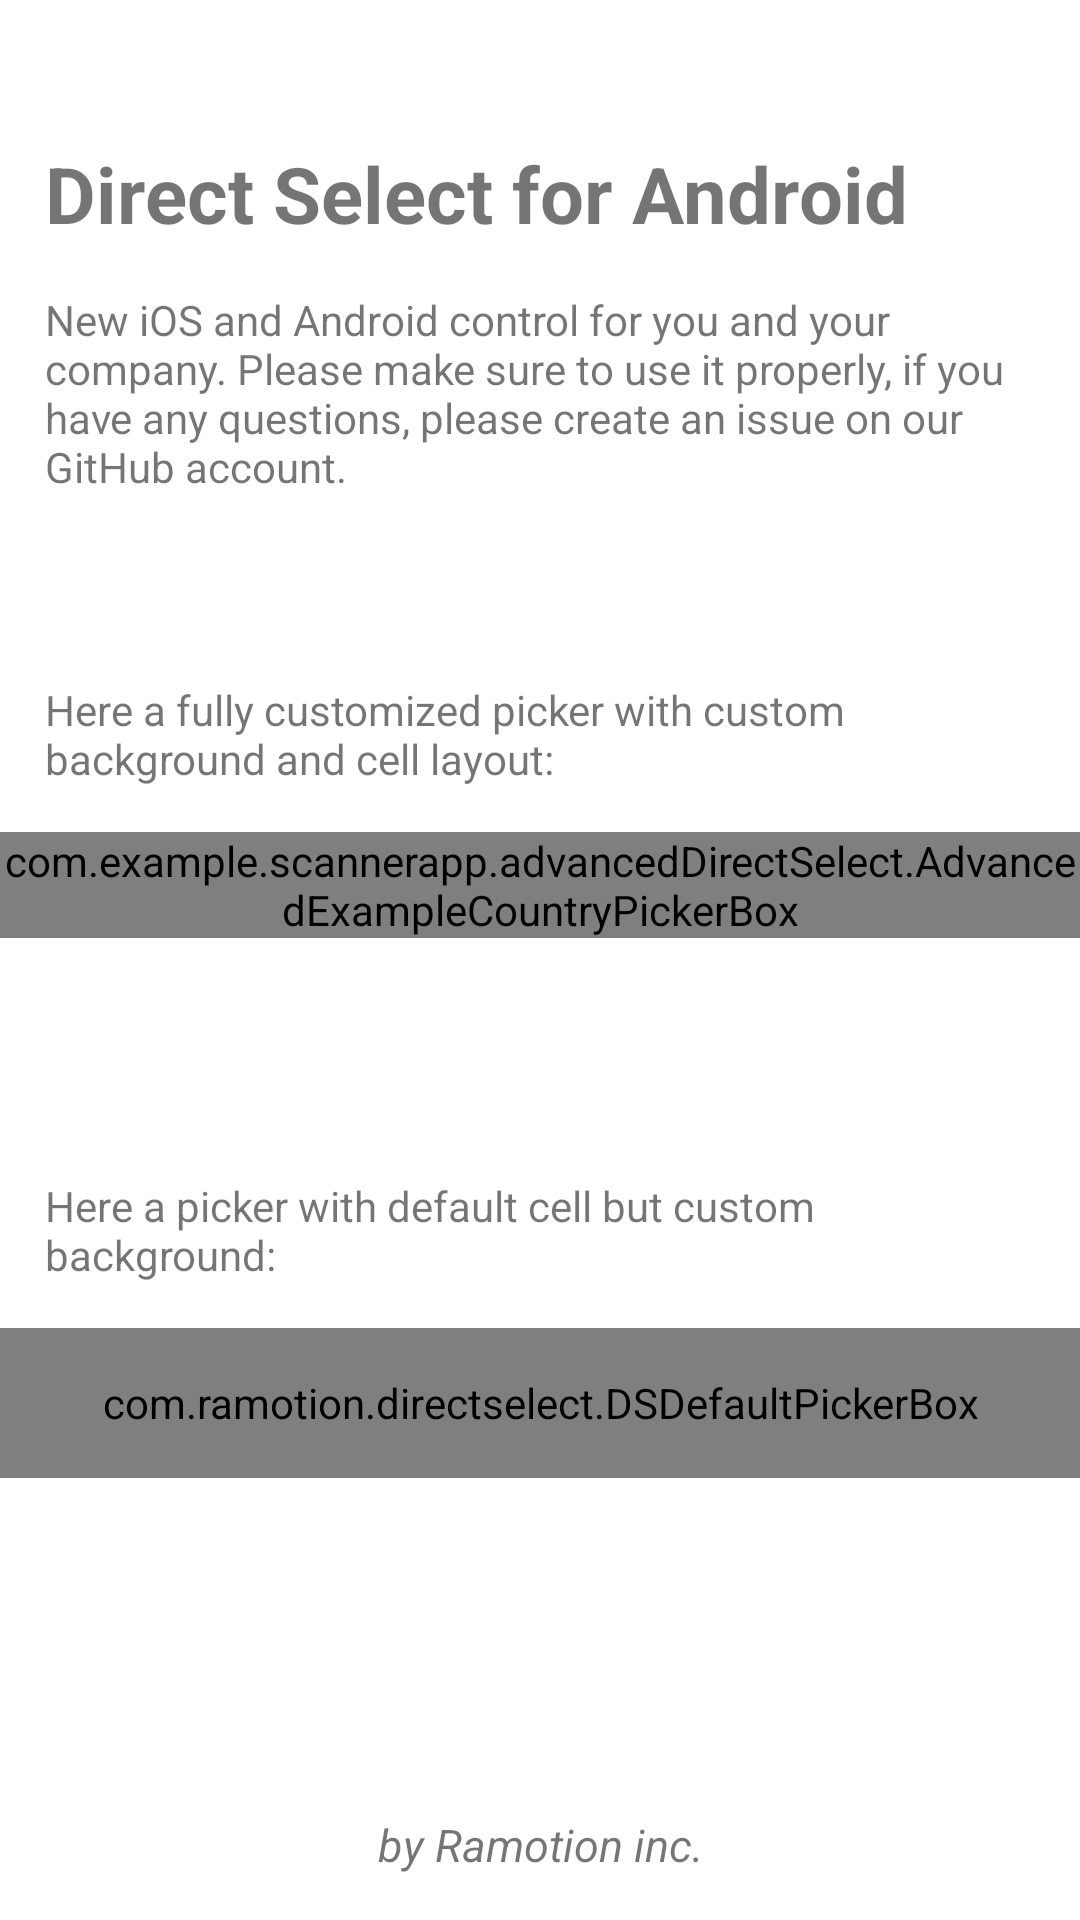

Write the Android layout XML for this screen, with the resource values it uses.
<!-- AndroidManifest.xml: application theme Theme.ScannerApp -->
<!-- res/layout/activity_d_s_adavanced.xml -->
<?xml version="1.0" encoding="utf-8"?>
<FrameLayout xmlns:android="http://schemas.android.com/apk/res/android"
    xmlns:app="http://schemas.android.com/apk/res-auto"
    xmlns:ds="http://schemas.android.com/apk/res-auto"
    xmlns:tools="http://schemas.android.com/tools"
    android:layout_width="match_parent"
    android:layout_height="match_parent"
    tools:context=".advancedDirectSelect.DSAdavanced">
    <com.ramotion.directselect.DSListView
        android:id="@+id/ds_county_list"
        android:layout_width="match_parent"
        android:layout_height="match_parent"
        android:background="@color/ds_list_bg"
        android:visibility="invisible"
        ds:picker_box_view="@id/ds_country_picker"
        ds:scale_animations="true"
        ds:scale_animations_factor="1.15"
        ds:scale_animations_pivot_center="true"
        ds:selected_index="2"
        ds:selector_background="@drawable/ds_bg_list_selector" />

    <com.ramotion.directselect.DSListView
        android:id="@+id/ds_sport_list"
        android:layout_width="match_parent"
        android:layout_height="match_parent"
        android:background="@color/ds_list_bg"
        android:visibility="invisible"
        ds:data_array="@array/sport_array"
        ds:picker_box_view="@id/ds_sport_picker"
        ds:scale_animations="true"
        ds:scale_animations_factor="1.2"
        ds:scale_animations_pivot_center="false"
        ds:selected_index="2"
        ds:selector_background="@drawable/ds_bg_list_selector" />

    <LinearLayout

        android:layout_width="match_parent"
        android:layout_height="match_parent"
        android:orientation="vertical">

        <Space
            android:layout_width="match_parent"
            android:layout_height="0dp"
            android:layout_weight="1" />

        <TextView
            style="@style/TitleText"
            android:layout_width="match_parent"
            android:layout_height="wrap_content"
            android:text="@string/title" />

        <TextView
            style="@style/CommonTextView"
            android:layout_width="match_parent"
            android:layout_height="wrap_content"
            android:text="@string/subtitle" />

        <Space
            android:layout_width="match_parent"
            android:layout_height="0dp"
            android:layout_weight="1" />

        <TextView
            style="@style/CommonTextView"
            android:layout_width="match_parent"
            android:layout_height="wrap_content"
            android:text="@string/customized_picker" />

        <com.example.scannerapp.advancedDirectSelect.AdvancedExampleCountryPickerBox
            android:id="@+id/ds_country_picker"
            android:background="@drawable/ds_bg_picker_box"
            android:layout_width="match_parent"
            android:layout_height="wrap_content"
             />

        <Space
            android:layout_width="match_parent"
            android:layout_height="0dp"
            android:layout_weight="2" />

        <TextView
            style="@style/CommonTextView"
            android:layout_width="match_parent"
            android:layout_height="wrap_content"
            android:text="@string/picker_with_custom_bg" />

        <com.ramotion.directselect.DSDefaultPickerBox
            android:id="@+id/ds_sport_picker"
            android:layout_width="match_parent"
            android:layout_height="50dp"
            android:background="@drawable/ds_bg_picker_box"
            android:paddingLeft="30dp"
            android:paddingRight="30dp" />

        <Space
            android:layout_width="match_parent"
            android:layout_height="0dp"
            android:layout_weight="3" />

        <TextView
            style="@style/FooterText"
            android:layout_width="match_parent"
            android:layout_height="wrap_content"
            android:text="@string/footer_text" />


    </LinearLayout>
</FrameLayout>
<!-- resources referenced by this layout -->
<resources>
  <string-array name="sport_array">
          <item>Soccer</item>
          <item>American Football</item>
          <item>Basketball</item>
          <item>Cricket</item>
          <item>Table Tennis</item>
          <item>Tennis</item>
          <item>Hockey</item>
          <item>Volleyball</item>
          <item>Baseball</item>
          <item>Rugby</item>
          <item>Golf</item>
      </string-array>
  <color name="ds_list_bg">#ffffff</color>
  <!-- drawable ds_bg_list_selector (drawable) -->
  <?xml version="1.0" encoding="utf-8"?>
  <layer-list xmlns:android="http://schemas.android.com/apk/res/android">
      <item
          android:left="-2dp"
          android:right="-2dp">
  
          <shape xmlns:android="http://schemas.android.com/apk/res/android">
              <stroke
                  android:width="1dp"
                  android:color="@color/selector_border" />
          </shape>
  
      </item>
  </layer-list>
  <!-- drawable ds_bg_picker_box (drawable) -->
  <?xml version="1.0" encoding="utf-8"?>
  <layer-list xmlns:android="http://schemas.android.com/apk/res/android">
  
      <item
          android:left="15dp"
          android:right="15dp">
          <shape xmlns:android="http://schemas.android.com/apk/res/android">
              <solid android:color="@color/picker_box_bg" />
          </shape>
      </item>
  
      <item
          android:left="15dp"
          android:right="15dp">
          <shape xmlns:android="http://schemas.android.com/apk/res/android">
              <stroke
                  android:width="1dp"
                  android:color="@color/picker_box_border" />
          </shape>
      </item>
  
  </layer-list>
  <string name="customized_picker">Here a fully customized picker with custom background and cell layout:</string>
  <string name="footer_text">by Ramotion inc.</string>
  <string name="picker_with_custom_bg">Here a picker with default cell but custom background:</string>
  <string name="subtitle">New iOS and Android control for you and your company. Please make sure to use it properly, if you have any questions, please create an issue on our GitHub account.</string>
  <string name="title">Direct Select for Android</string>
  <style name="CommonTextView">
          <item name="android:layout_marginLeft">15dp</item>
          <item name="android:layout_marginRight">15dp</item>
          <item name="android:layout_marginTop">15dp</item>
          <item name="android:layout_marginBottom">15dp</item>
      </style>
  <style name="FooterText" parent="CommonTextView">
          <item name="android:gravity">center</item>
          <item name="android:textSize">15sp</item>
          <item name="android:textStyle">italic</item>
      </style>
  <style name="TitleText" parent="CommonTextView">
          <item name="android:layout_marginBottom">0dp</item>
          <item name="android:textSize">26sp</item>
          <item name="android:textStyle">bold</item>
      </style>
  <style name="Theme.ScannerApp" parent="Theme.MaterialComponents.DayNight.DarkActionBar">
          
          <item name="colorPrimary">@color/purple_500</item>
          <item name="colorPrimaryVariant">@color/purple_700</item>
          <item name="colorOnPrimary">@color/white</item>
          
          <item name="colorSecondary">@color/teal_200</item>
          <item name="colorSecondaryVariant">@color/teal_700</item>
          <item name="colorOnSecondary">@color/black</item>
          
          <item name="android:statusBarColor" tools:targetApi="l">?attr/colorPrimaryVariant</item>
          
      </style>
  <color name="selector_border">#dedede</color>
  <color name="picker_box_bg">#ffffff</color>
  <color name="picker_box_border">#9f9f9f</color>
  <color name="purple_500">#FF6200EE</color>
  <color name="purple_700">#FF3700B3</color>
  <color name="white">#FFFFFFFF</color>
  <color name="teal_200">#FF03DAC5</color>
  <color name="teal_700">#FF018786</color>
  <color name="black">#FF000000</color>
</resources>
